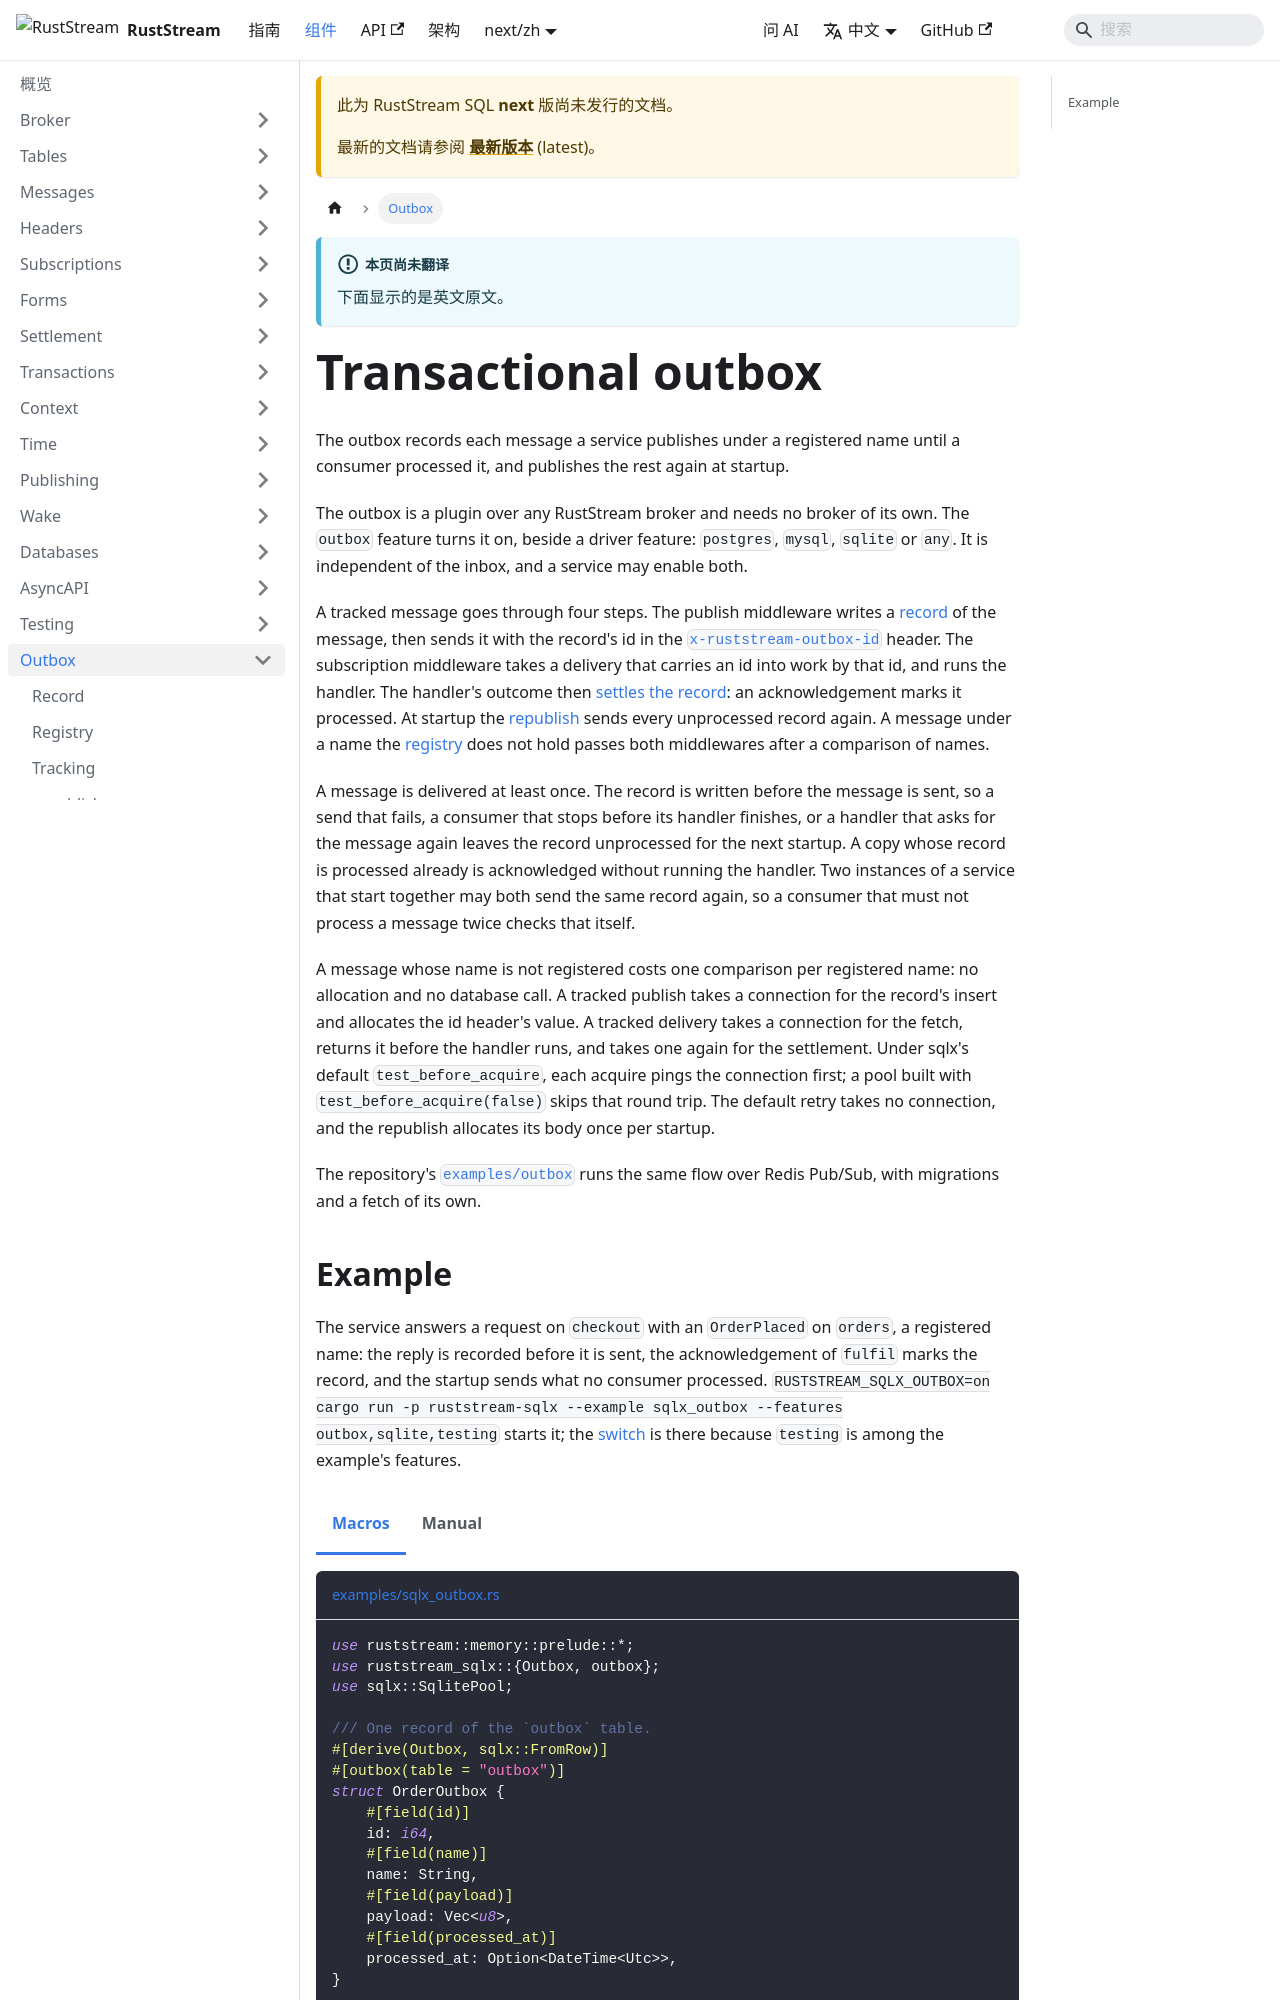

repository: powersemmi/ruststream-sqlx · page: next/zh/components/outbox/index.html · generator: docusaurus

---
title: Transactional outbox
description: "The outbox records each message a service publishes under a registered name until a consumer processed it, and publishes the rest again at startup."
---

import Tabs from '@theme/Tabs';
import TabItem from '@theme/TabItem';
